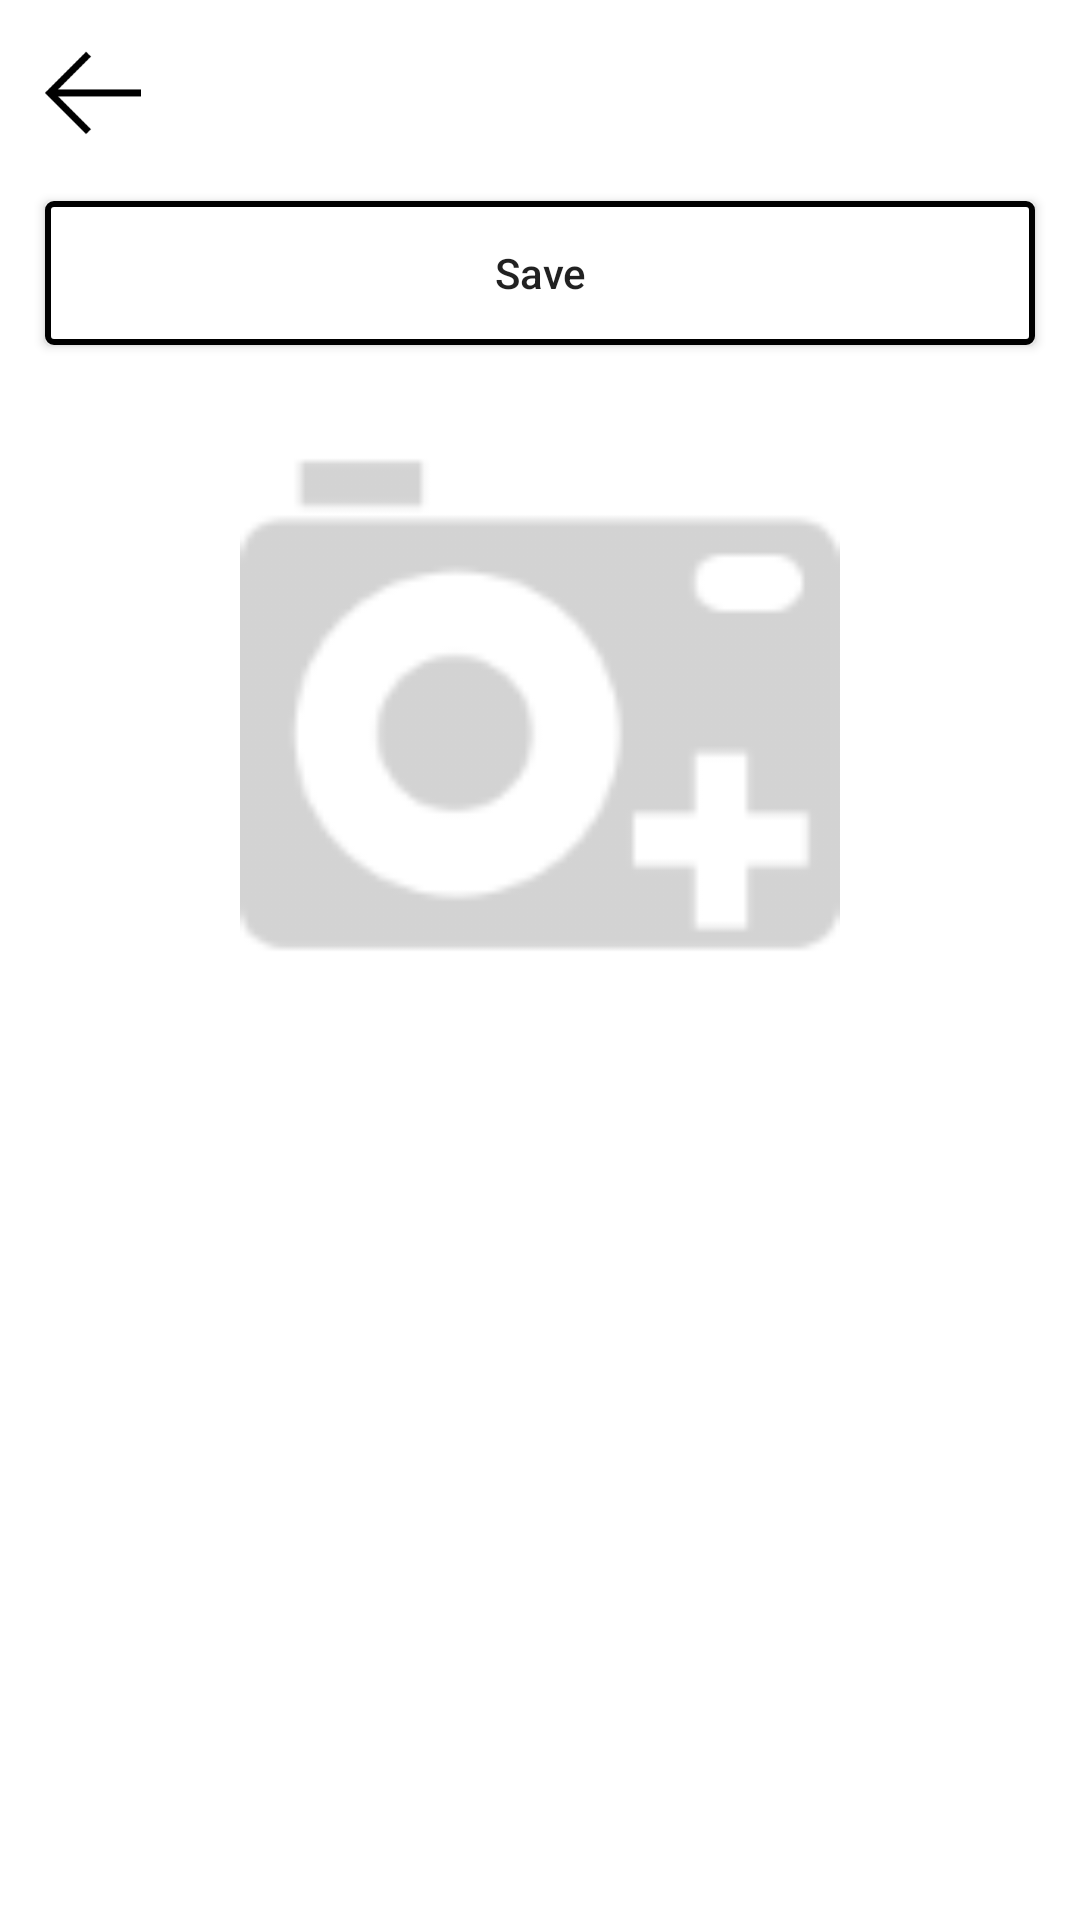

Layout XML and referenced resources for this Android screen:
<!-- AndroidManifest.xml: application theme Theme.Villages -->
<!-- res/layout/activity_update_profile.xml -->
<?xml version="1.0" encoding="utf-8"?>
<androidx.constraintlayout.widget.ConstraintLayout xmlns:android="http://schemas.android.com/apk/res/android"
    xmlns:app="http://schemas.android.com/apk/res-auto"
    xmlns:tools="http://schemas.android.com/tools"
    android:layout_width="match_parent"
    android:layout_height="match_parent"
    tools:context=".UpdateProfileActivity">
    <androidx.constraintlayout.widget.Guideline
        android:id="@+id/guideline_left_01"
        android:layout_width="wrap_content"
        android:layout_height="wrap_content"
        android:orientation="vertical"
        app:layout_constraintGuide_begin="15dp" />

    <androidx.constraintlayout.widget.Guideline
        android:id="@+id/guideline_right_01"
        android:layout_width="wrap_content"
        android:layout_height="wrap_content"
        android:orientation="vertical"
        app:layout_constraintGuide_end="15dp" />

    <ImageView
        android:id="@+id/btnBack"
        android:layout_width="wrap_content"
        android:layout_height="wrap_content"
        android:layout_marginTop="15dp"
        app:layout_constraintTop_toTopOf="parent"
        app:srcCompat="@drawable/left_arrow_icon"
        app:layout_constraintStart_toStartOf="@+id/guideline_left_01"
        />

    <androidx.appcompat.widget.AppCompatButton
        android:id="@+id/btnSave"
        android:layout_width="0dp"
        android:layout_height="wrap_content"
        android:layout_marginTop="20dp"
        android:text="Save"
        android:textSize="@dimen/_18sdp"
        android:textAllCaps="false"
        android:background="@drawable/btn_bg"
        app:layout_constraintEnd_toStartOf="@+id/guideline_right_01"
        app:layout_constraintStart_toStartOf="@+id/guideline_left_01"
        app:layout_constraintTop_toBottomOf="@+id/btnBack" />

    <ImageView
        android:id="@+id/profile_photo"
        android:layout_width="200dp"
        android:layout_height="200dp"
        android:layout_gravity="center"
        android:layout_marginTop="20dp"
        android:scaleType="fitCenter"
        android:src="@drawable/add_photo"
        app:layout_constraintEnd_toEndOf="parent"
        app:layout_constraintStart_toStartOf="parent"
        app:layout_constraintTop_toBottomOf="@+id/btnSave" />

</androidx.constraintlayout.widget.ConstraintLayout>
<!-- resources referenced by this layout -->
<resources>
  <!-- drawable add_photo: png bitmap (drawable-hdpi, 2421 bytes) -->
  <!-- drawable btn_bg (drawable) -->
  <?xml version="1.0" encoding="utf-8"?>
  <selector xmlns:android="http://schemas.android.com/apk/res/android">
      <item  android:state_pressed="true">
          <shape  android:shape="rectangle">
              <stroke android:color="@color/black"  android:width="2dp"/>
              <corners android:radius="2dp"/>
  
          </shape>
      </item>
      <item android:state_enabled="false">
          <shape  android:shape="rectangle">
              <solid android:color="@color/white"  />
              <stroke android:color="@color/black"  android:width="2dp"/>
              <corners android:radius="2dp"/>
  
          </shape>
      </item>
  </selector>
  <!-- drawable left_arrow_icon: png bitmap (drawable-hdpi, 383 bytes) -->
  <style name="Theme.Villages" parent="Theme.MaterialComponents.DayNight.NoActionBar">
          
          <item name="colorPrimary">@color/black</item>
          <item name="colorPrimaryVariant">@color/black</item>
          <item name="colorOnPrimary">@color/white</item>
          
          <item name="colorSecondary">@color/black</item>
          <item name="colorSecondaryVariant">@color/teal_700</item>
          <item name="colorOnSecondary">@color/black</item>
          
          <item name="android:statusBarColor" tools:targetApi="l">?attr/colorOnSecondary</item>
          
  
      </style>
  <color name="black">#FF000000</color>
  <color name="white">#FFFFFFFF</color>
  <color name="teal_700">#FF018786</color>
</resources>
